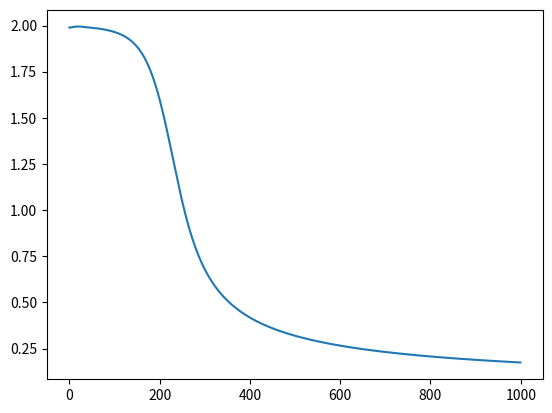

Write the Python code that produced this figure.
# multi_layer perceptron
import numpy as np 
import matplotlib.pyplot as plt 

X=np.array([[0,0,1,1],
	[0,1,0,1],
	[1,1,1,1]])
Y =np.array([[1,0,0,1]])

# model specifications
Ni =3; Nh =4; No =1;

# parameter and array initialization
Ntrials =1000
wh =np.random.randn(Nh, Ni); dwh =np.zeros(wh.shape)
wo =np.random.randn(No, Nh); dwo =np.zeros(wo.shape)
error =np.array([])

for trial in range(Ntrials):
	h =1/(1+np.exp(-wh@X)) #hidden activation for all pattern
	y =1/(1+np.exp(-wo@h)) #output for all pattern

	do =y*(1-y)*(Y-y) #delta output
	dh =h*(1-h)*(wo.transpose()@do) #delta backpropagated 

	# update weights with mometum
	dwo =0.9*dwo +do@h.T 
	wo =wo +0.1*dwo
	dwh =0.9*dwh +dh@X.T 
	wh=wh+0.1*dwh

	error =np.append(error, np.sum(abs(Y-y)))

plt.plot(error)
plt.show()